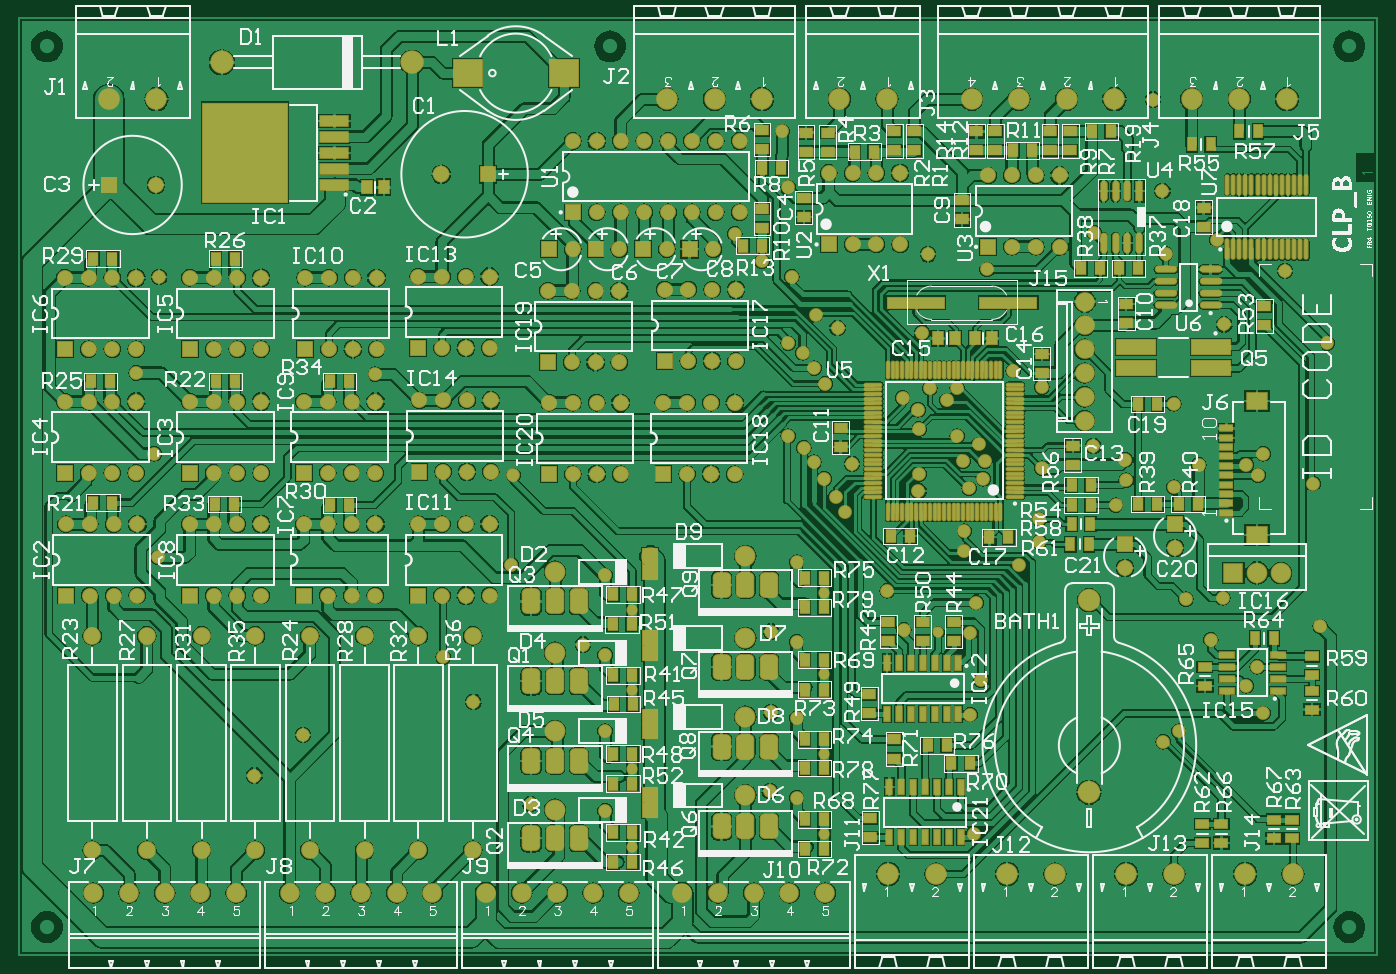
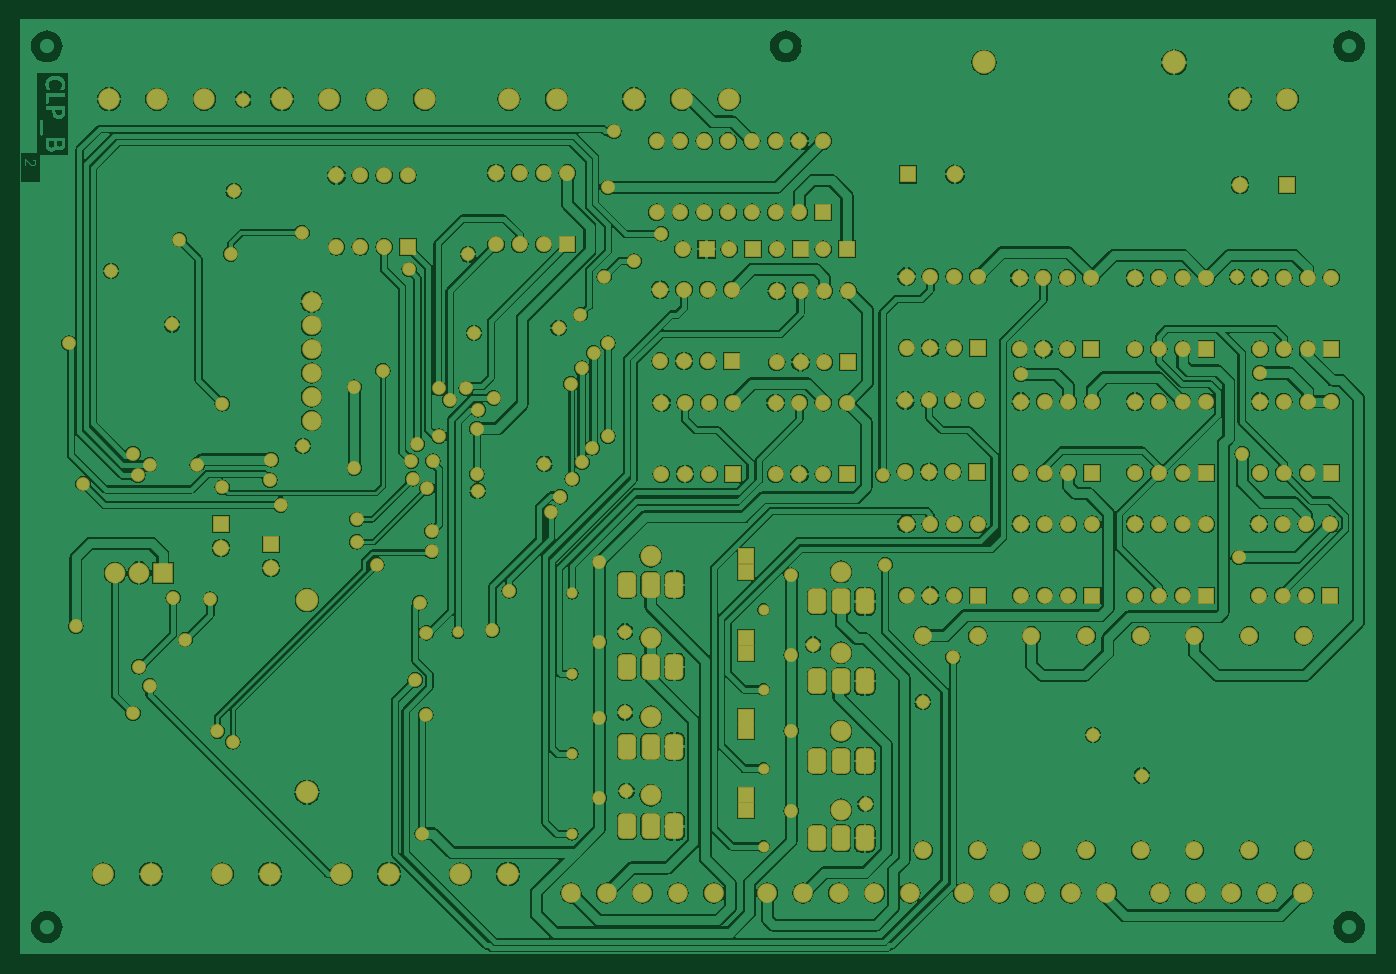
Circuit board: 7 layer files. Board 145.0 x 100.0 mm.
- bottom_copper: CLP_007.GBL (220383 bytes)
- bottom_mask: CLP_007.GBS (10292 bytes)
- outline: CLP_007.GM1 (2637 bytes)
- top_copper: CLP_007.GTL (270637 bytes)
- top_silk: CLP_007.GTO (146161 bytes)
- paste: CLP_007.GTP (9538 bytes)
- top_mask: CLP_007.GTS (16883 bytes)

=== bottom_copper: CLP_007.GBL (220383 bytes, source omitted) ===
=== bottom_mask: CLP_007.GBS (10292 bytes, source omitted) ===
=== outline: CLP_007.GM1 (2637 bytes, source withheld) ===
=== top_copper: CLP_007.GTL (270637 bytes, source omitted) ===
=== top_silk: CLP_007.GTO (146161 bytes, source omitted) ===
=== paste: CLP_007.GTP (9538 bytes, source omitted) ===
=== top_mask: CLP_007.GTS (16883 bytes, source omitted) ===
